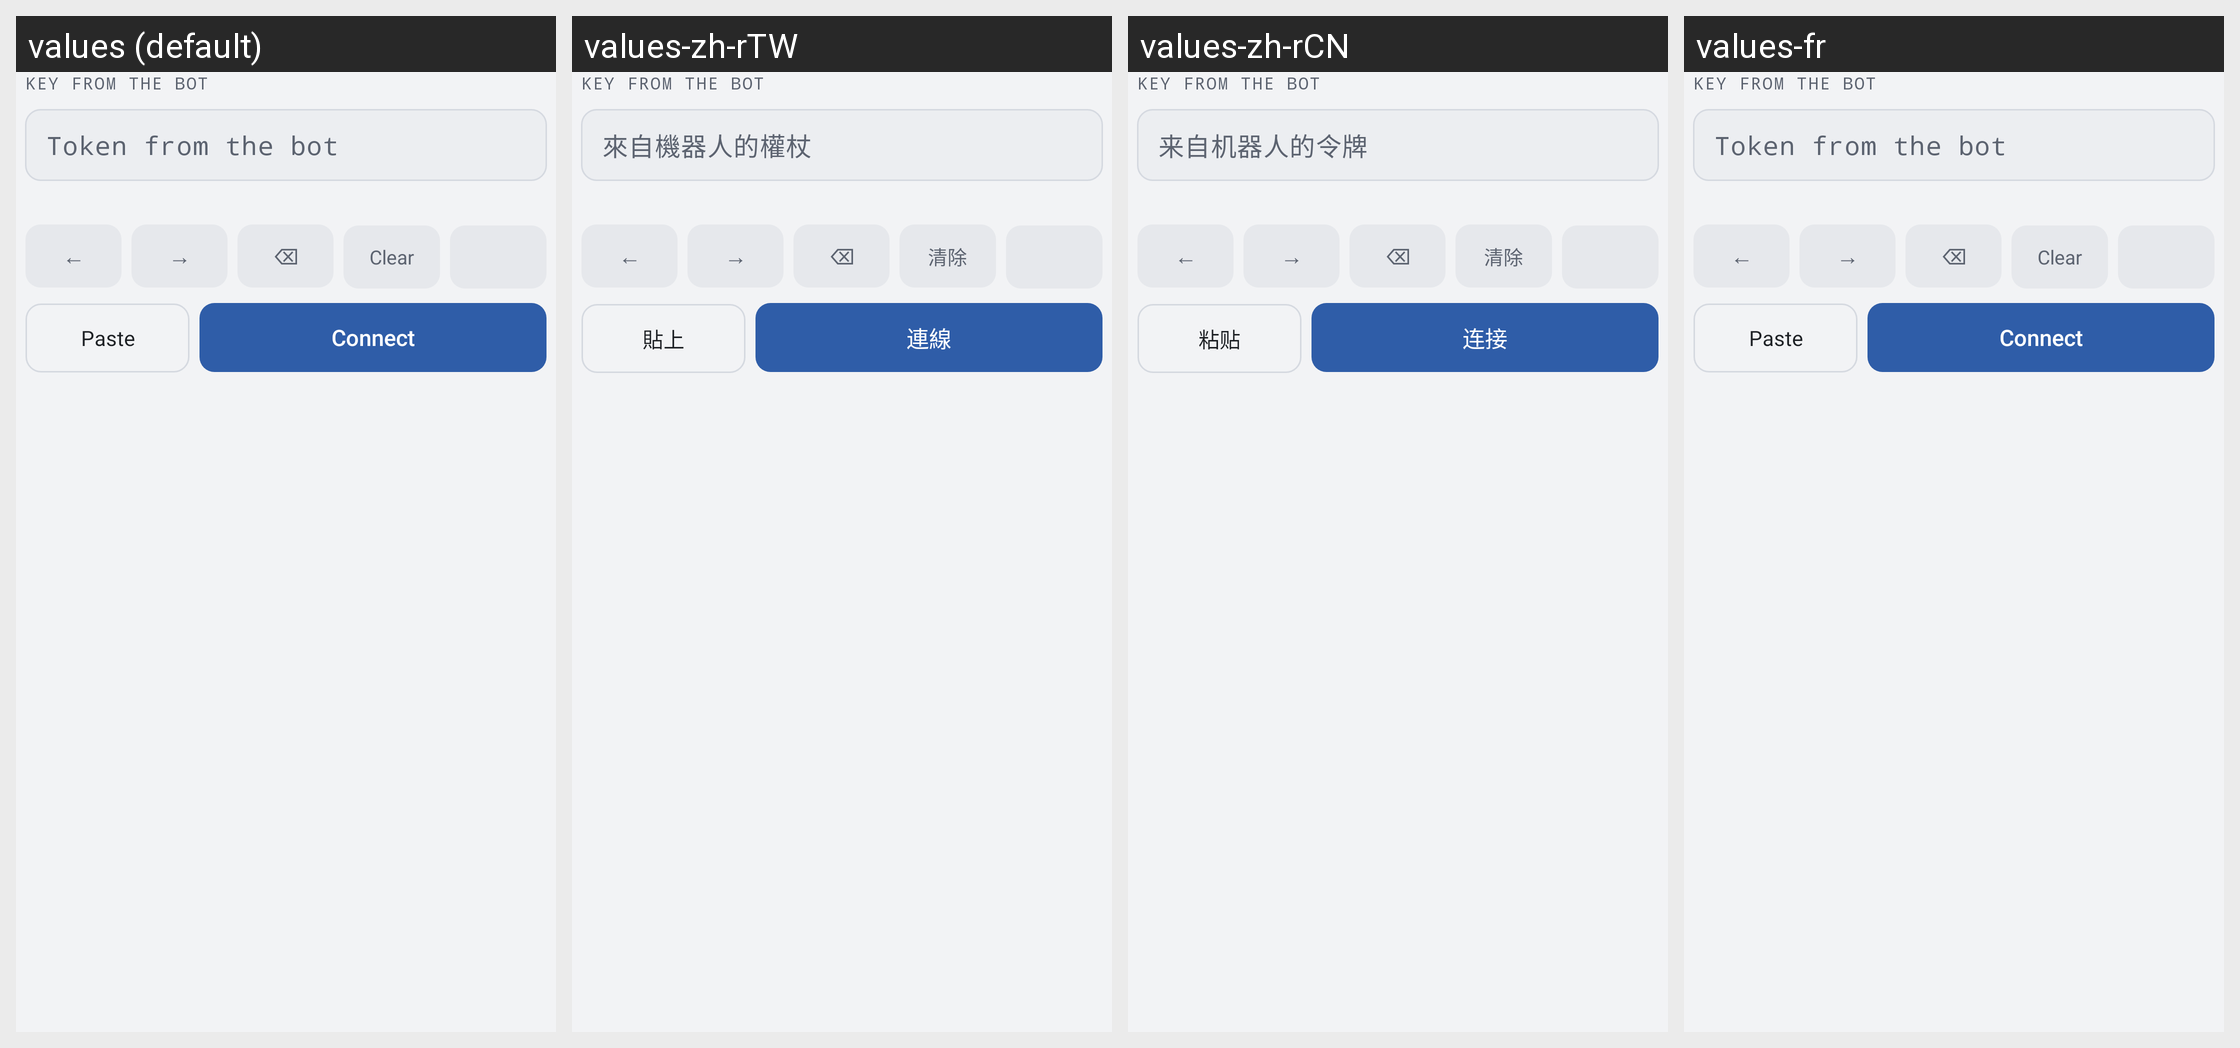

Strings drawn on this Android screen and how each of the app's shown locales translates them:
Android screen res/layout/view_tv_token_keyboard.xml rendered under 4 locales, left to right: values (default), values-zh-rTW, values-zh-rCN, values-fr. Device: Nexus 5 (rendered at 1080×1920; each locale shown at half size, 540×960, under a caption strip naming it); theme AppTheme.
Other locales in the repository, not shown: values-ar-rSA, values-ca-rES, values-cs-rCZ, values-da-rDK, values-de, values-el-rGR, values-en, values-es-rES, values-et-rEE, values-fa-rIR, values-fi-rFI, values-hi, values-hi-rIN, values-hu-rHU, values-in, values-it, values-ja, values-ko-rKR, values-nl-rNL, values-no-rNO, values-pa-rIN, values-pl-rPL, values-pt-rBR, values-pt-rPT, values-ro-rRO, values-ru, values-si-rLK, values-sk-rSK, values-sl, values-sv-rSE, values-tr-rTR, values-uk-rUA, values-vi-rVN.
Strings drawn on this screen, with the default value and each locale's value (text and hints the layout hard-codes, and strings that could not be matched under every locale, appear in the picture but are not listed):

wgk_tv_kb_label
  values: KEY FROM THE BOT
  values-zh-rTW: KEY FROM THE BOT  [not translated; the default value is used]
  values-zh-rCN: KEY FROM THE BOT  [not translated; the default value is used]
  values-fr: KEY FROM THE BOT  [not translated; the default value is used]

wgk_token_hint
  values: Token from the bot
  values-zh-rTW: 來自機器人的權杖
  values-zh-rCN: 来自机器人的令牌
  values-fr: Token from the bot  [not translated; the default value is used]

tv_keyboard_clear
  values: Clear
  values-zh-rTW: 清除
  values-zh-rCN: 清除
  values-fr: Clear  [not translated; the default value is used]

wgk_tv_kb_paste
  values: Paste
  values-zh-rTW: 貼上
  values-zh-rCN: 粘贴
  values-fr: Paste  [not translated; the default value is used]

wgk_connect_action
  values: Connect
  values-zh-rTW: 連線
  values-zh-rCN: 连接
  values-fr: Connect  [not translated; the default value is used]
